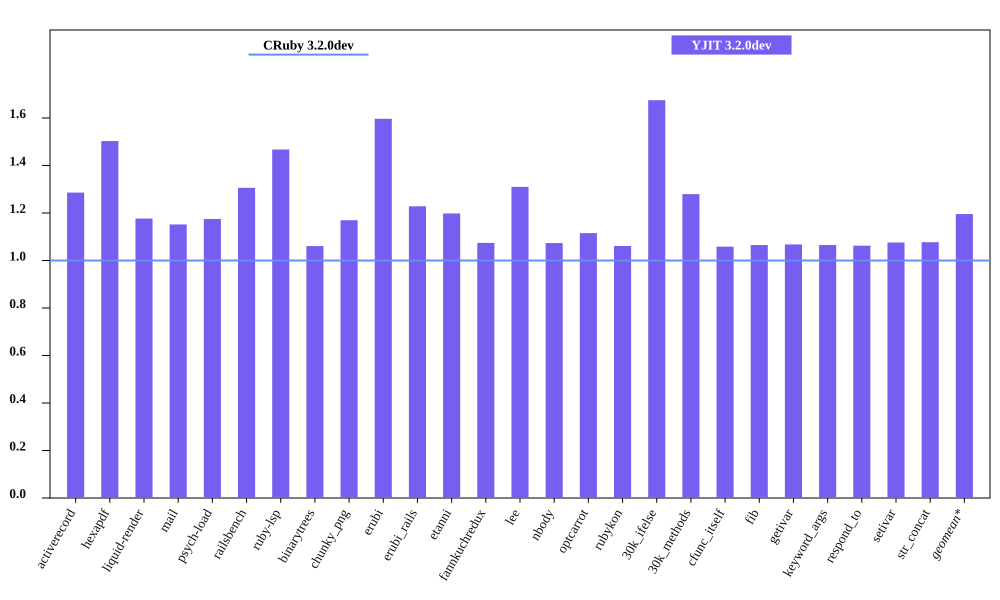

Values plotted in this chart, from the file beside it:
bench, CRuby 3.2.0dev mem (MiB), YJIT 3.2.0dev mem (MiB), Inline Code, Outlined Code, YJIT Mem overhead
activerecord, 63.05, 81.08, 3, 3
hexapdf, 221.9, 333.4, 2, 2
liquid-render, 30.58, 35.98, 1, 1
mail, 49.36, 56.85, 2, 2
psych-load, 36.2, 42.53, 1, 1
railsbench, 102.1, 133.3, 6, 6
ruby-lsp, 93.26, 136.9, 6, 6
binarytrees, 30.73, 32.59, 1, 1
chunky_png, 43.12, 50.43, 1, 1
erubi, 68.28, 109, 1, 1
erubi_rails, 101.1, 124.1, 5, 5
etanni, 95.1, 113.9, 1, 1
fannkuchredux, 25.07, 26.93, 1, 1
lee, 32.98, 43.21, 1, 1
nbody, 25.03, 26.87, 1, 1
optcarrot, 58.04, 64.74, 1, 1
rubykon, 55.24, 58.62, 1, 1
30k_ifelse, 66.11, 110.7, 6, 6
30k_methods, 58.17, 74.43, 2, 2
cfunc_itself, 25.23, 26.7, 1, 1
fib, 25.15, 26.79, 1, 1
getivar, 25.14, 26.85, 1, 1
keyword_args, 25.13, 26.77, 1, 1
respond_to, 25.31, 26.89, 1, 1
setivar, 25.04, 26.94, 1, 1
str_concat, 116.6, 125.6, 1, 1
